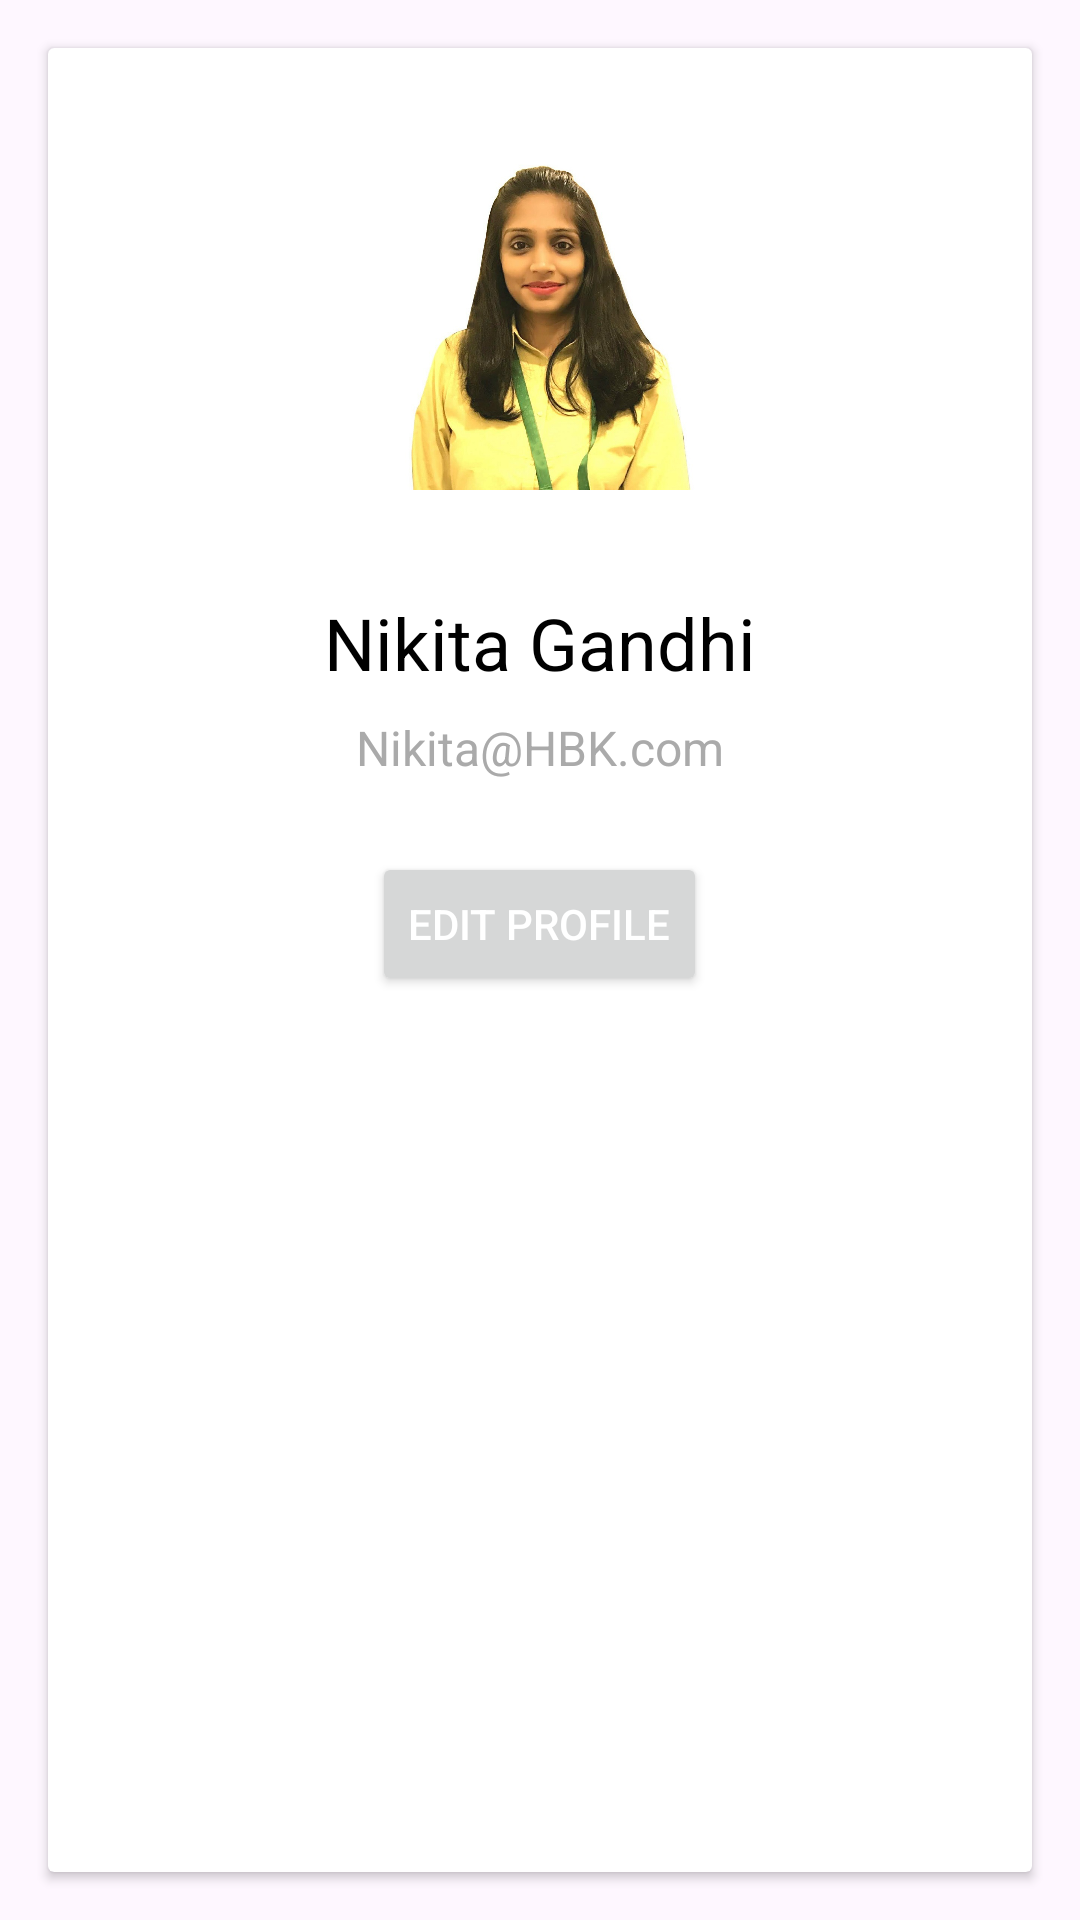

Layout XML and referenced resources for this Android screen:
<!-- AndroidManifest.xml: application theme Theme.ParikramaApp -->
<!-- res/layout/fragment_profile.xml -->
<?xml version="1.0" encoding="utf-8"?>
<RelativeLayout xmlns:android="http://schemas.android.com/apk/res/android"
    android:layout_width="match_parent"
    android:layout_height="match_parent"
    android:background="@color/background_color">

    <androidx.cardview.widget.CardView
        android:id="@+id/profile_card"
        android:layout_width="match_parent"
        android:layout_height="match_parent"
        android:layout_margin="16dp"
        android:elevation="4dp">

        <RelativeLayout
            android:layout_width="match_parent"
            android:layout_height="match_parent"
            android:padding="16dp">

            <ImageView
                android:id="@+id/profile_image"
                android:layout_width="150dp"
                android:layout_height="150dp"
                android:src="@drawable/pp"
                android:layout_centerHorizontal="true"/>

            <TextView
                android:id="@+id/profile_name"
                android:layout_width="wrap_content"
                android:layout_height="wrap_content"
                android:text="Nikita Gandhi"
                android:textSize="24sp"
                android:textColor="@android:color/black"
                android:layout_below="@id/profile_image"
                android:layout_centerHorizontal="true"
                android:layout_marginTop="16dp"/>

            <TextView
                android:id="@+id/profile_email"
                android:layout_width="wrap_content"
                android:layout_height="wrap_content"
                android:text="Nikita@HBK.com"
                android:textSize="16sp"
                android:textColor="@android:color/darker_gray"
                android:layout_below="@id/profile_name"
                android:layout_centerHorizontal="true"
                android:layout_marginTop="8dp"/>

            <Button
                android:id="@+id/edit_profile_button"
                android:layout_width="wrap_content"
                android:layout_height="wrap_content"
                android:text="Edit Profile"
                android:textColor="@android:color/white"
                android:layout_below="@id/profile_email"
                android:layout_centerHorizontal="true"
                android:layout_marginTop="24dp"/>

        </RelativeLayout>

    </androidx.cardview.widget.CardView>

</RelativeLayout>
<!-- resources referenced by this layout -->
<resources>
  <!-- drawable pp: jpg bitmap (drawable, 157035 bytes) -->
  <style name="Theme.ParikramaApp" parent="Base.Theme.ParikramaApp" />
  <style name="Base.Theme.ParikramaApp" parent="Theme.Material3.DayNight.NoActionBar">
          
          
      </style>
</resources>
